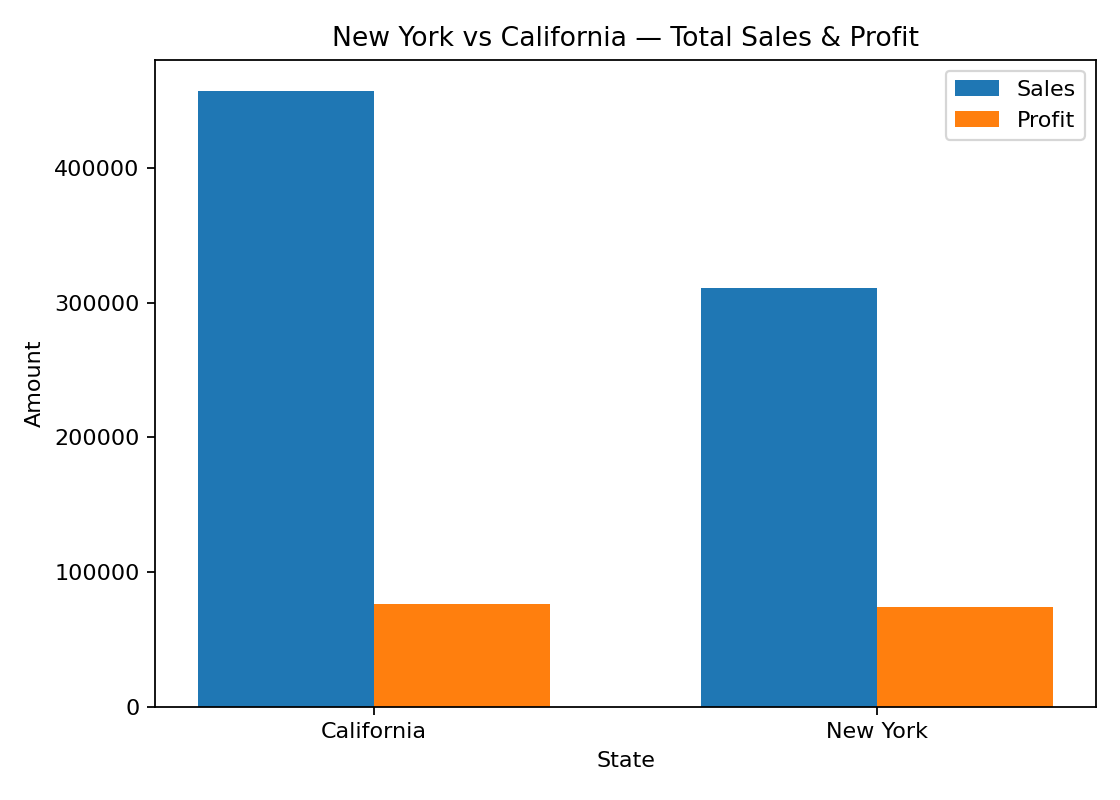

Values plotted in this chart, from the file beside it:
State, Sales, Profit
California, 457688, 76381
New York, 310876, 74039
